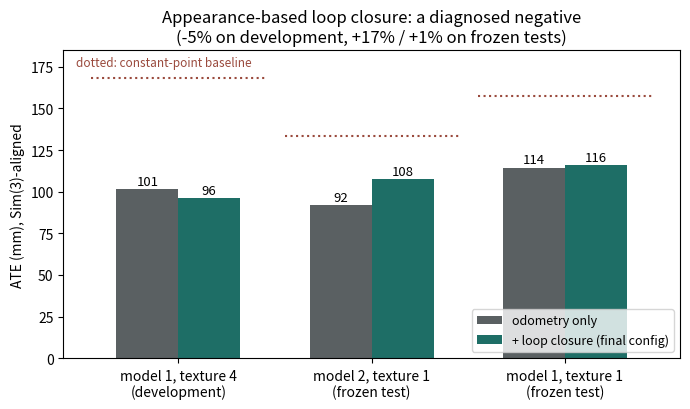

Source code (Python): (Note: this script raises an exception after producing the figure.)
"""fig15 + results record for the loop-closure study (honest negative).

Final frozen configuration (appearance candidates -> two-way photometric
verification -> odometry-consistency gate -> position-only closures, robust
Sim(3) pose graph), developed on c1_t4 and tested untouched on c2_t1 and c1_t1.
"""
import json
import matplotlib
matplotlib.use("Agg")
import matplotlib.pyplot as plt
import numpy as np

SEQS = [
    ("model 1, texture 4\n(development)", 101.4, 96.4, 168.3),
    ("model 2, texture 1\n(frozen test)", 92.1, 107.5, 133.4),
    ("model 1, texture 1\n(frozen test)", 114.5, 115.8, 157.6),
]
fig, ax = plt.subplots(figsize=(7.0, 4.2))
x = np.arange(len(SEQS))
w = 0.32
b1 = ax.bar(x - w/2, [s[1] for s in SEQS], w, color="#5A6062", label="odometry only")
b2 = ax.bar(x + w/2, [s[2] for s in SEQS], w, color="#1E6E66",
            label="+ loop closure (final config)")
for bars in (b1, b2):
    for r in bars:
        ax.annotate(f"{r.get_height():.0f}", (r.get_x() + r.get_width()/2,
                    r.get_height()), textcoords="offset points", xytext=(0, 3),
                    ha="center", fontsize=9.5)
for i, s in enumerate(SEQS):
    ax.hlines(s[3], i - 0.45, i + 0.45, color="#9A4A3D", ls=":", lw=1.5)
ax.annotate("dotted: constant-point baseline", (0.02, 0.95),
            xycoords="axes fraction", fontsize=8.5, color="#9A4A3D")
ax.set_xticks(x)
ax.set_xticklabels([s[0] for s in SEQS])
ax.set_ylabel("ATE (mm), Sim(3)-aligned")
ax.set_ylim(0, 185)
ax.legend(fontsize=9, loc="lower right")
ax.set_title("Appearance-based loop closure: a diagnosed negative\n"
             "(-5% on development, +17% / +1% on frozen tests)")
fig.tight_layout()
fig.savefig("results/poster/fig15_loopclosure.png", dpi=170)
print("wrote results/poster/fig15_loopclosure.png")

res = {}
res["config"] = ("keyframe appearance candidates (40x40 normalized gray, cos>=0.82, "
                 "sep>=60 frames) -> two-way photometric verification (fwd-bwd "
                 "consistency <4deg/6mm) -> odometry-consistency gate (implied "
                 "drift <= max(0.18u, 10% of chained path)) -> position-only "
                 "closure edges (sigma 0.10u; rotation/scale disabled) -> "
                 "soft-L1 robust Sim(3) pose graph; developed on c1_t4, frozen "
                 "for the two test sequences")
res["sequences"] = {
    "c1_full_t4_v1 (development)": dict(closures_verified=16, closures_kept=9,
        ate_before=101.4, ate_after=96.4, change_pct=-5.0),
    "c2_full_t1_v1 (frozen test)": dict(closures_verified=44, closures_kept=41,
        ate_before=92.1, ate_after=107.5, change_pct=16.7),
    "c1_full_t1_v1 (frozen test)": dict(closures_verified=46, closures_kept=46,
        ate_before=114.5, ate_after=115.8, change_pct=1.1),
}
res["diagnosis"] = ("recognition works (GT audit: 39/41 gate-surviving closures on "
                    "c2 are true revisits within 60 mm) but low-parallax revisit "
                    "alignments systematically UNDERESTIMATE separation (claiming "
                    "2-5 mm where GT says 20-60 mm); sparse closures help (c1_t4), "
                    "dense biased closures contract the dwell region and bend the "
                    "downstream trajectory (c2). Development iterations that were "
                    "tried and their per-variant results are retained in git "
                    "history; the final config was frozen before the c1_t1 test.")
res["verdict"] = ("NEGATIVE: photometric position-only loop closure does not "
                  "reliably improve whole-colon ATE on withdrawal-style motion; "
                  "improving it needs parallax-aware closure covariance or "
                  "feature-based wide-baseline relative poses")
json.dump(res, open("results/loopclosure_study.json", "w"), indent=1)
print("wrote results/loopclosure_study.json")
